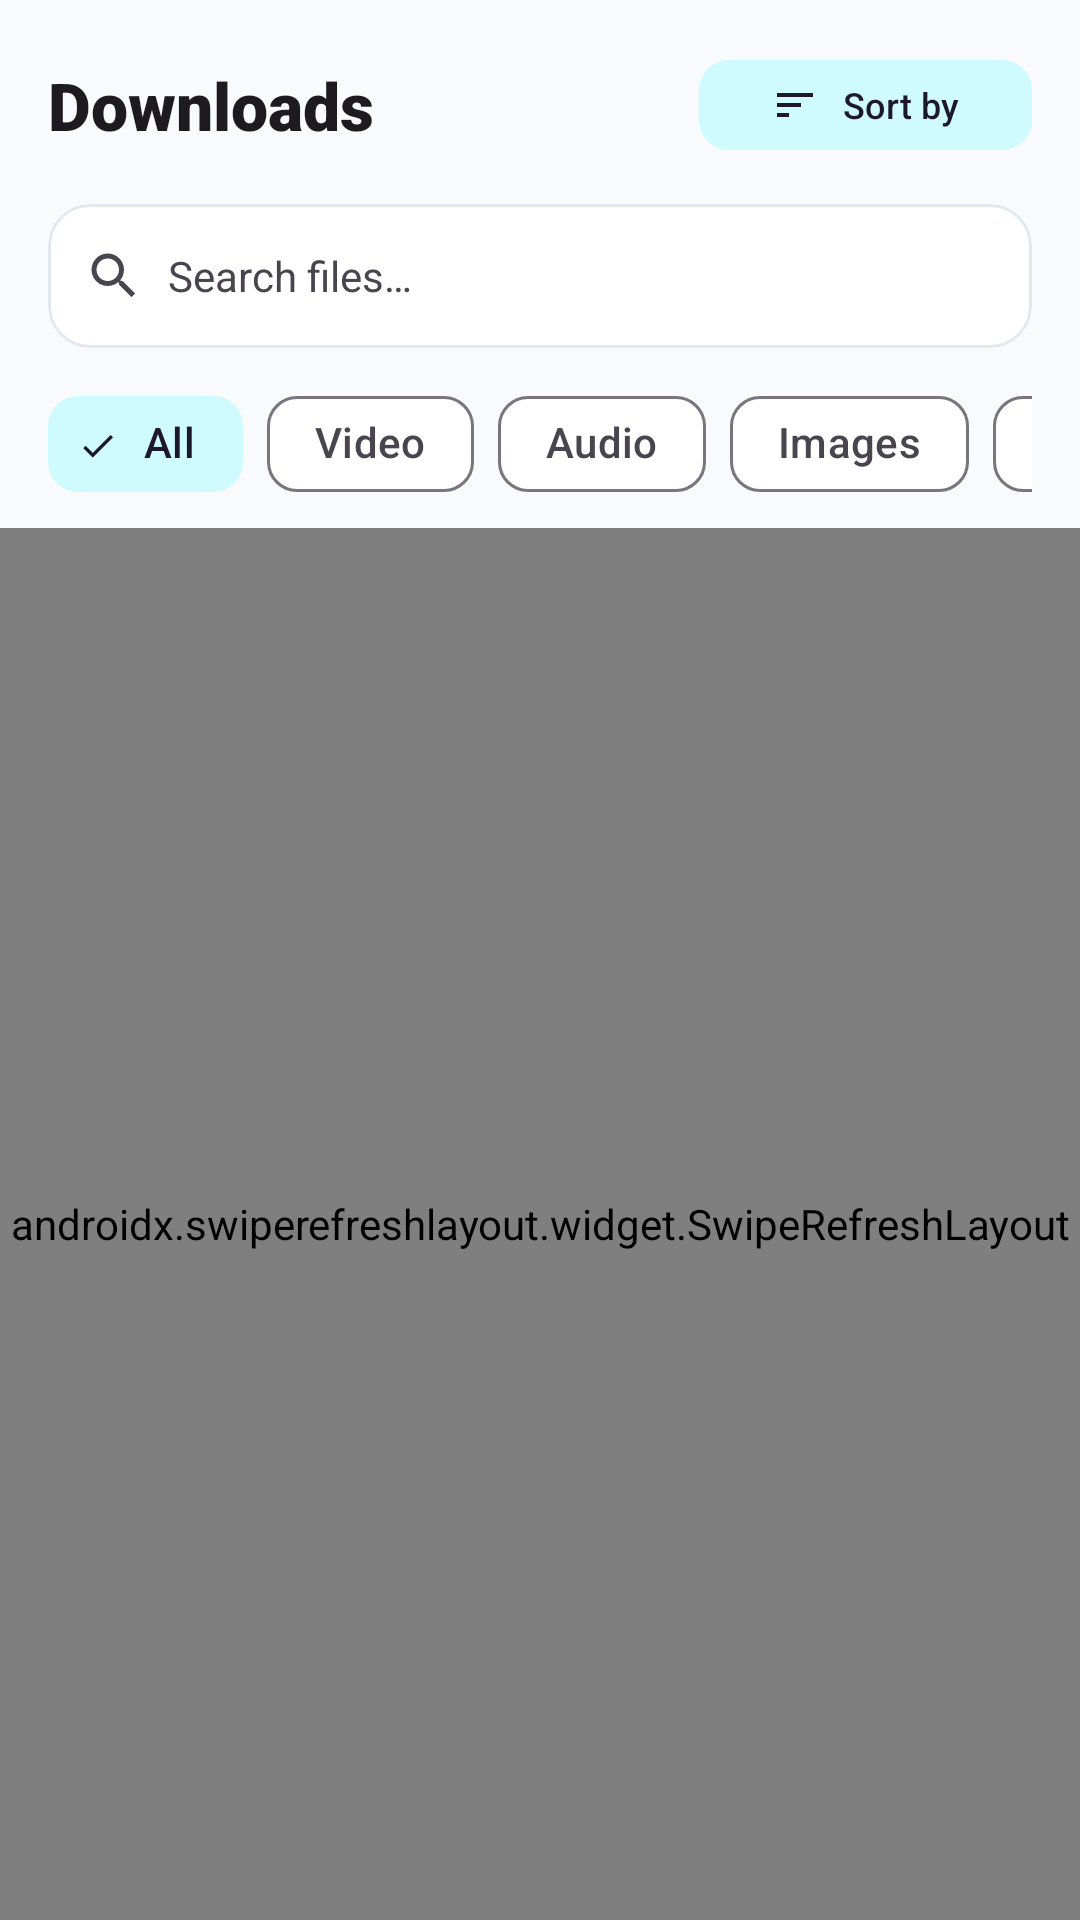

Reconstruct the res/layout file that produces this screen, plus the resources it refers to.
<!-- AndroidManifest.xml: application theme Theme.AllDownloader -->
<!-- res/layout/fragment_downloads.xml -->
<?xml version="1.0" encoding="utf-8"?>
<LinearLayout xmlns:android="http://schemas.android.com/apk/res/android"
    xmlns:app="http://schemas.android.com/apk/res-auto"
    xmlns:tools="http://schemas.android.com/tools"
    android:layout_width="match_parent"
    android:layout_height="match_parent"
    android:background="?android:windowBackground"
    android:orientation="vertical">

    
    <LinearLayout
        android:layout_width="match_parent"
        android:layout_height="wrap_content"
        android:gravity="center_vertical"
        android:orientation="horizontal"
        android:paddingHorizontal="16dp"
        android:paddingTop="16dp"
        android:paddingBottom="8dp">

        <TextView
            android:layout_width="0dp"
            android:layout_height="wrap_content"
            android:layout_weight="1"
            android:text="@string/nav_downloads"
            android:textColor="?android:textColorPrimary"
            android:textSize="22sp"
            android:fontFamily="sans-serif-black"
            android:textStyle="bold" />

        <com.google.android.material.button.MaterialButton
            android:id="@+id/btnSort"
            style="@style/Widget.Material3.Button.TonalButton"
            android:layout_width="wrap_content"
            android:layout_height="38dp"
            android:text="@string/sort_by"
            android:textSize="12sp"
            app:cornerRadius="10dp"
            app:icon="@drawable/ic_sort"
            app:iconSize="16dp" />
    </LinearLayout>

    
    <com.google.android.material.card.MaterialCardView
        android:layout_width="match_parent"
        android:layout_height="48dp"
        android:layout_marginHorizontal="16dp"
        android:layout_marginTop="6dp"
        app:cardCornerRadius="14dp"
        app:cardElevation="0dp"
        app:strokeColor="@color/card_stroke_light"
        app:strokeWidth="1dp">

        <LinearLayout
            android:layout_width="match_parent"
            android:layout_height="match_parent"
            android:gravity="center_vertical"
            android:orientation="horizontal"
            android:paddingHorizontal="12dp">

            <ImageView
                android:layout_width="20dp"
                android:layout_height="20dp"
                android:src="@drawable/ic_search"
                app:tint="?android:textColorSecondary" />

            <EditText
                android:id="@+id/etSearch"
                android:layout_width="0dp"
                android:layout_height="match_parent"
                android:layout_marginStart="8dp"
                android:layout_weight="1"
                android:background="@null"
                android:hint="@string/search_hint"
                android:imeOptions="actionSearch"
                android:inputType="text"
                android:maxLines="1"
                android:textColor="?android:textColorPrimary"
                android:textColorHint="?android:textColorTertiary"
                android:textSize="14sp" />

            <ImageButton
                android:id="@+id/btnClearSearch"
                android:layout_width="28dp"
                android:layout_height="28dp"
                android:background="?attr/selectableItemBackgroundBorderless"
                android:contentDescription="@string/btn_clear"
                android:src="@drawable/ic_clear"
                android:visibility="gone"
                app:tint="?android:textColorSecondary"
                tools:visibility="visible" />
        </LinearLayout>
    </com.google.android.material.card.MaterialCardView>

    
    <HorizontalScrollView
        android:layout_width="match_parent"
        android:layout_height="wrap_content"
        android:layout_marginTop="8dp"
        android:paddingHorizontal="16dp"
        android:scrollbars="none">

        <com.google.android.material.chip.ChipGroup
            android:id="@+id/chipGroupCategories"
            android:layout_width="wrap_content"
            android:layout_height="wrap_content"
            app:singleSelection="true">

            <com.google.android.material.chip.Chip
                android:id="@+id/chipAll"
                style="@style/Widget.Material3.Chip.Filter"
                android:layout_width="wrap_content"
                android:layout_height="wrap_content"
                android:checked="true"
                android:text="@string/cat_all" />

            <com.google.android.material.chip.Chip
                android:id="@+id/chipVideo"
                style="@style/Widget.Material3.Chip.Filter"
                android:layout_width="wrap_content"
                android:layout_height="wrap_content"
                android:text="@string/cat_video_title" />

            <com.google.android.material.chip.Chip
                android:id="@+id/chipAudio"
                style="@style/Widget.Material3.Chip.Filter"
                android:layout_width="wrap_content"
                android:layout_height="wrap_content"
                android:text="@string/cat_audio_title" />

            <com.google.android.material.chip.Chip
                android:id="@+id/chipImage"
                style="@style/Widget.Material3.Chip.Filter"
                android:layout_width="wrap_content"
                android:layout_height="wrap_content"
                android:text="@string/cat_image_title" />

            <com.google.android.material.chip.Chip
                android:id="@+id/chipDoc"
                style="@style/Widget.Material3.Chip.Filter"
                android:layout_width="wrap_content"
                android:layout_height="wrap_content"
                android:text="@string/cat_documents_title" />

            <com.google.android.material.chip.Chip
                android:id="@+id/chipOther"
                style="@style/Widget.Material3.Chip.Filter"
                android:layout_width="wrap_content"
                android:layout_height="wrap_content"
                android:text="@string/cat_other_title" />
        </com.google.android.material.chip.ChipGroup>
    </HorizontalScrollView>

    
    <androidx.swiperefreshlayout.widget.SwipeRefreshLayout
        android:id="@+id/swipeRefreshLayout"
        android:layout_width="match_parent"
        android:layout_height="0dp"
        android:layout_marginTop="4dp"
        android:layout_weight="1">

        <FrameLayout
            android:layout_width="match_parent"
            android:layout_height="match_parent">

            <androidx.recyclerview.widget.RecyclerView
                android:id="@+id/rvFiles"
                android:layout_width="match_parent"
                android:layout_height="match_parent"
                android:clipToPadding="false"
                android:paddingBottom="16dp" />

            <LinearLayout
                android:id="@+id/layoutEmptyFiles"
                android:layout_width="match_parent"
                android:layout_height="match_parent"
                android:gravity="center"
                android:orientation="vertical"
                android:padding="32dp"
                android:visibility="gone"
                tools:visibility="visible">

                <ImageView
                    android:layout_width="56dp"
                    android:layout_height="56dp"
                    android:src="@drawable/ic_folder"
                    app:tint="?android:textColorTertiary" />

                <TextView
                    android:layout_width="wrap_content"
                    android:layout_height="wrap_content"
                    android:layout_marginTop="12dp"
                    android:text="No downloaded files found"
                    android:textColor="?android:textColorSecondary"
                    android:textSize="15sp"
                    android:textStyle="bold" />

                <TextView
                    android:layout_width="wrap_content"
                    android:layout_height="wrap_content"
                    android:layout_marginTop="4dp"
                    android:text="Downloaded media and documents will appear here."
                    android:textColor="?android:textColorTertiary"
                    android:textSize="12sp"
                    android:textAlignment="center" />
            </LinearLayout>
        </FrameLayout>
    </androidx.swiperefreshlayout.widget.SwipeRefreshLayout>
</LinearLayout>
<!-- resources referenced by this layout -->
<resources>
  <color name="card_stroke_light">#E2E8F0</color>
  <!-- drawable ic_folder (drawable) -->
  <vector xmlns:android="http://schemas.android.com/apk/res/android"
      android:width="24dp"
      android:height="24dp"
      android:viewportWidth="24"
      android:viewportHeight="24">
      <path
          android:fillColor="@color/primary"
          android:pathData="M10,4H4c-1.1,0 -1.99,0.9 -1.99,2L2,18c0,1.1 0.9,2 2,2h16c1.1,0 2,-0.9 2,-2V8c0,-1.1 -0.9,-2 -2,-2h-8l-2,-2z" />
  </vector>
  <!-- drawable ic_search (drawable) -->
  <vector xmlns:android="http://schemas.android.com/apk/res/android"
      android:width="24dp"
      android:height="24dp"
      android:viewportWidth="24"
      android:viewportHeight="24">
      <path
          android:fillColor="@color/text_secondary_light"
          android:pathData="M15.5,14h-0.79l-0.28,-0.27C15.41,12.59 16,11.11 16,9.5 16,5.91 13.09,3 9.5,3S3,5.91 3,9.5 5.91,16 9.5,16c1.61,0 3.09,-0.59 4.23,-1.57l0.27,0.28v0.79l5,4.99L20.49,19l-4.99,-5zM9.5,14C7.01,14 5,11.99 5,9.5S7.01,5 9.5,5 14,7.01 14,9.5 11.99,14 9.5,14z" />
  </vector>
  <!-- drawable ic_sort (drawable) -->
  <vector xmlns:android="http://schemas.android.com/apk/res/android"
      android:width="24dp"
      android:height="24dp"
      android:viewportWidth="24"
      android:viewportHeight="24">
      <path
          android:fillColor="@color/text_secondary_light"
          android:pathData="M3,18h6v-2H3v2zM3,6v2h18V6H3zM3,13h12v-2H3v2z" />
  </vector>
  <string name="btn_clear">Clear</string>
  <string name="cat_all">All</string>
  <string name="cat_audio_title">Audio</string>
  <string name="cat_documents_title">Documents</string>
  <string name="cat_image_title">Images</string>
  <string name="cat_other_title">Other</string>
  <string name="cat_video_title">Video</string>
  <string name="nav_downloads">Downloads</string>
  <string name="search_hint">Search files…</string>
  <string name="sort_by">Sort by</string>
  <style name="Theme.AllDownloader" parent="Base.Theme.AllDownloader" />
  <color name="primary">#2563EB</color>
  <color name="text_secondary_light">#64748B</color>
  <style name="Base.Theme.AllDownloader" parent="Theme.Material3.DayNight.NoActionBar">
          <item name="colorPrimary">@color/primary</item>
          <item name="colorPrimaryVariant">@color/primary_variant</item>
          <item name="colorSecondary">@color/secondary</item>
          <item name="colorSecondaryContainer">@color/secondary_container</item>
          <item name="android:windowBackground">@color/background_light</item>
          <item name="colorSurface">@color/surface_light</item>
          <item name="colorSurfaceVariant">@color/surface_variant_light</item>
          <item name="android:statusBarColor">@android:color/transparent</item>
          <item name="android:windowLightStatusBar">true</item>
          <item name="android:navigationBarColor">@color/surface_light</item>
          <item name="android:windowLightNavigationBar">true</item>
          
          
          <item name="shapeAppearanceCornerSmall">@style/ShapeAppearance.AllDown.Small</item>
          <item name="shapeAppearanceCornerMedium">@style/ShapeAppearance.AllDown.Medium</item>
          <item name="shapeAppearanceCornerLarge">@style/ShapeAppearance.AllDown.Large</item>
      </style>
  <color name="primary_variant">#1D4ED8</color>
  <color name="secondary">#06B6D4</color>
  <color name="secondary_container">#CFFAFE</color>
  <color name="background_light">#F8FAFC</color>
  <color name="surface_light">#FFFFFF</color>
  <color name="surface_variant_light">#F1F5F9</color>
  <style name="ShapeAppearance.AllDown.Small" parent="ShapeAppearance.Material3.Corner.Small">
          <item name="cornerSize">10dp</item>
      </style>
  <style name="ShapeAppearance.AllDown.Medium" parent="ShapeAppearance.Material3.Corner.Medium">
          <item name="cornerSize">16dp</item>
      </style>
  <style name="ShapeAppearance.AllDown.Large" parent="ShapeAppearance.Material3.Corner.Large">
          <item name="cornerSize">24dp</item>
      </style>
</resources>
